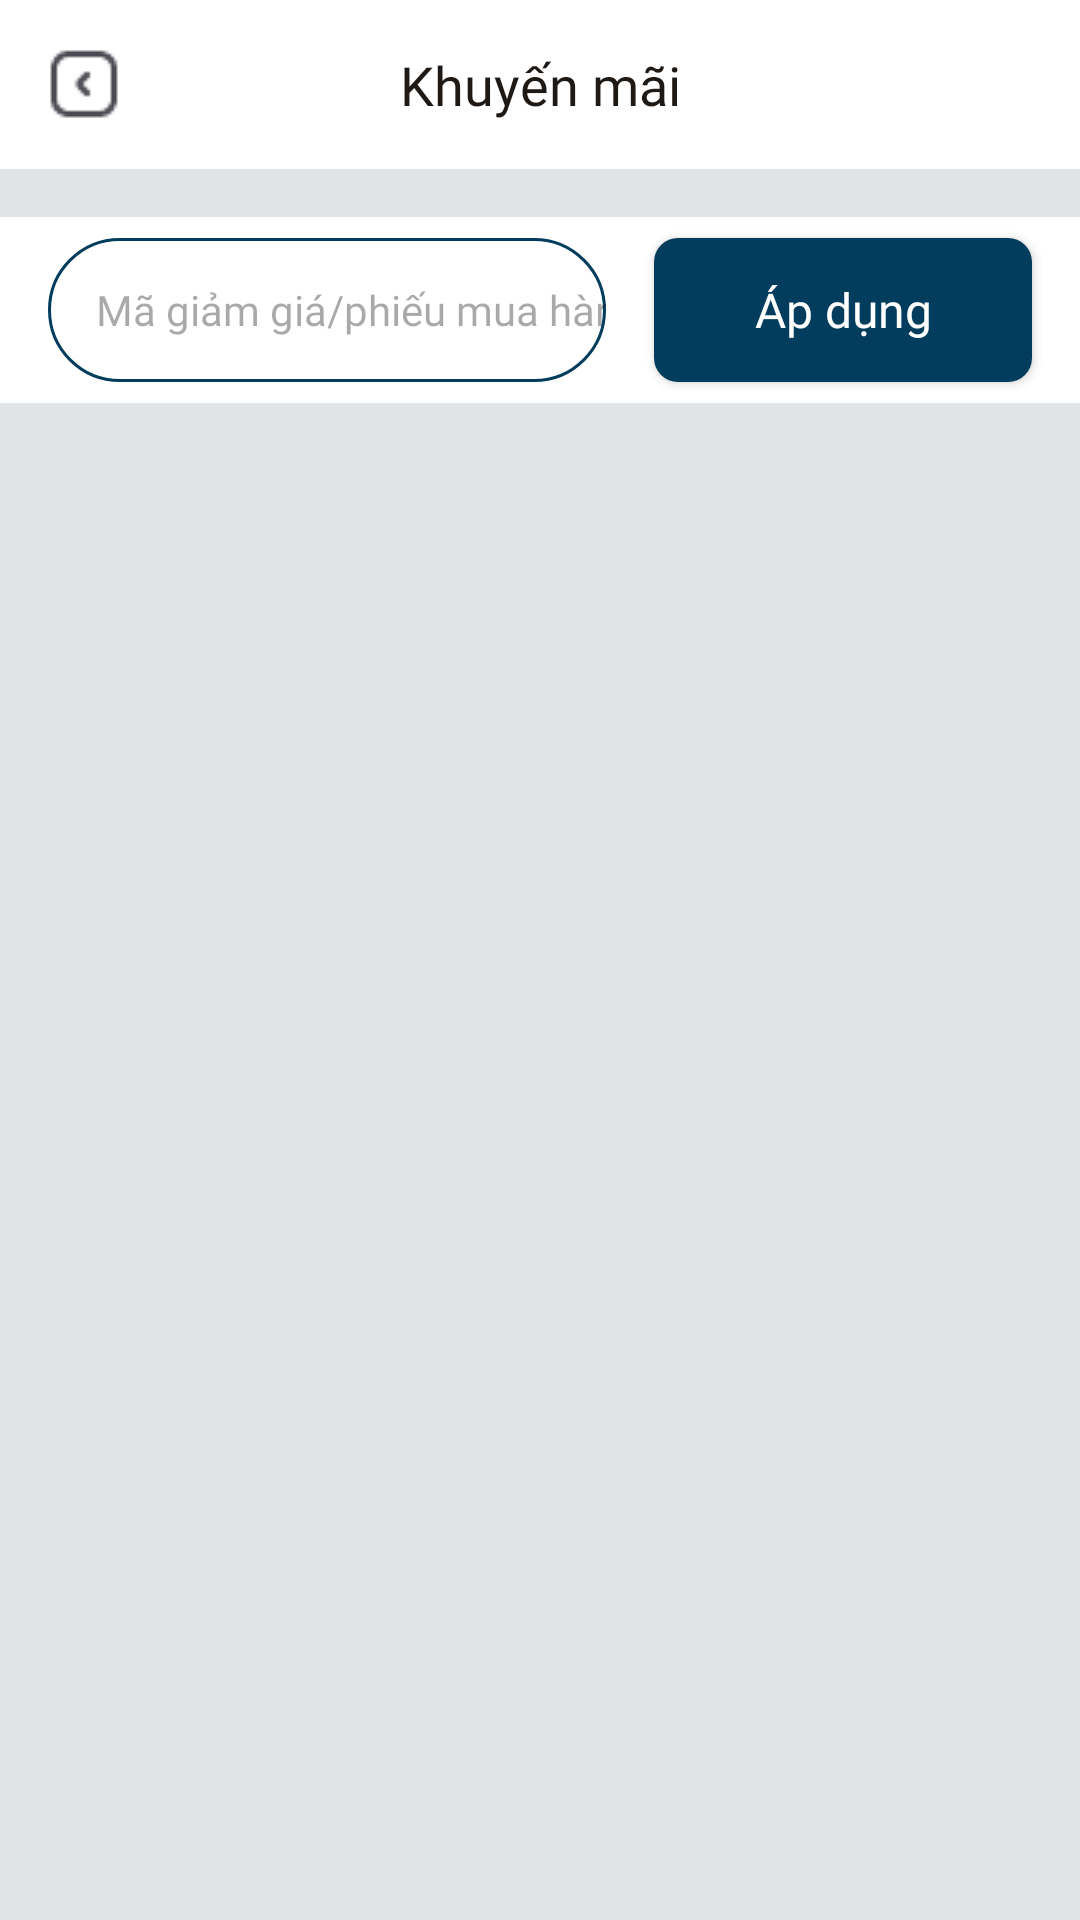

Layout XML and referenced resources for this Android screen:
<!-- AndroidManifest.xml: application theme Theme.INNOWAVE -->
<!-- res/layout/activity_coupon.xml -->
<?xml version="1.0" encoding="utf-8"?>
<LinearLayout xmlns:android="http://schemas.android.com/apk/res/android"
    xmlns:app="http://schemas.android.com/apk/res-auto"
    xmlns:tools="http://schemas.android.com/tools"
    android:id="@+id/main"
    android:layout_width="match_parent"
    android:layout_height="match_parent"
    tools:context=".CouponActivity"
    android:orientation="vertical"
    android:background="#E1E4E7">

    
    <androidx.constraintlayout.widget.ConstraintLayout
        android:layout_width="match_parent"
        android:layout_height="wrap_content"
        android:paddingBottom="16dp"
        android:background="@color/white_color">

        <ImageView
            android:layout_width="24dp"
            android:layout_height="24dp"
            android:layout_marginStart="16dp"
            android:layout_marginTop="16dp"
            android:src="@drawable/ic_square_arrow_left"
            app:layout_constraintStart_toStartOf="parent"
            app:layout_constraintTop_toTopOf="parent" />

        <TextView
            android:id="@+id/tvCouponTitle"
            style="@style/Text_SubTitle"
            android:layout_width="match_parent"
            android:layout_height="wrap_content"
            android:layout_marginTop="16dp"
            android:gravity="center"
            android:text="@string/promotion"
            android:textColor="@color/black_color"
            app:layout_constraintTop_toTopOf="parent" />

    </androidx.constraintlayout.widget.ConstraintLayout>


    <LinearLayout
        android:layout_width="match_parent"
        android:layout_height="62dp"
        android:orientation="horizontal"
        android:background="@color/white_color"
        android:layout_marginTop="16dp"
        android:gravity="center_vertical">

        <EditText
            android:id="@+id/edtCoupon"
            android:layout_width="0dp"
            android:layout_height="48dp"
            android:layout_weight="1"
            android:hint="@string/voucher"
            android:background="@drawable/bg_edittext"
            android:fontFamily="@font/nunito_light"
            android:textSize="14sp"
            android:textColor="@color/grey_color"
            android:inputType="text"
            android:singleLine="true"
            android:layout_marginLeft="16dp"
            android:paddingLeft="16dp"/>

        <androidx.appcompat.widget.AppCompatButton
            android:id="@+id/btnApplyCoupon"
            android:layout_width="126dp"
            android:layout_height="48dp"
            android:text="@string/apply"
            android:textAllCaps="false"
            style="@style/Text_Button_M"
            android:textColor="@color/white_color"
            android:background="@drawable/bg_solid_button"
            android:layout_marginStart="16dp"
            android:layout_marginEnd="16dp"/>
    </LinearLayout>

</LinearLayout>
<!-- resources referenced by this layout -->
<resources>
  <color name="black_color">#1F1915</color>
  <color name="grey_color">#9794A0</color>
  <color name="white_color">#FFFFFF</color>
  <!-- drawable bg_edittext (drawable) -->
  <?xml version="1.0" encoding="utf-8"?>
  <shape xmlns:android="http://schemas.android.com/apk/res/android">
      <solid android:color="@android:color/white"/>
      <corners android:radius="24dp"/>
      <stroke android:width="1dp" android:color="@color/primary_color"/>
  </shape>
  <!-- drawable bg_solid_button (drawable) -->
  <shape xmlns:android="http://schemas.android.com/apk/res/android"
      android:shape="rectangle">
      <solid android:color="@color/primary_color"/>
      <corners android:radius="8dp"/>
  </shape>
  <!-- drawable ic_square_arrow_left: png bitmap (drawable, 544 bytes) -->
  <string name="apply">Áp dụng</string>
  <string name="promotion">Khuyến mãi</string>
  <string name="voucher">Mã giảm giá/phiếu mua hàng</string>
  <style name="Text_Button_M">
          <item name="android:fontFamily">@font/nunito_regular</item>
          <item name="android:textSize">16sp</item>
      </style>
  <style name="Text_SubTitle">
          <item name="android:fontFamily">@font/nunito_semi_bold</item>
          <item name="android:textSize">18sp</item>
          <item name="android:lineHeight">20sp</item>
      </style>
  <style name="Theme.INNOWAVE" parent="Base.Theme.INNOWAVE" />
  <color name="primary_color">#023D5D</color>
  <style name="Base.Theme.INNOWAVE" parent="Theme.Material3.DayNight.NoActionBar">
          
          
      </style>
</resources>
